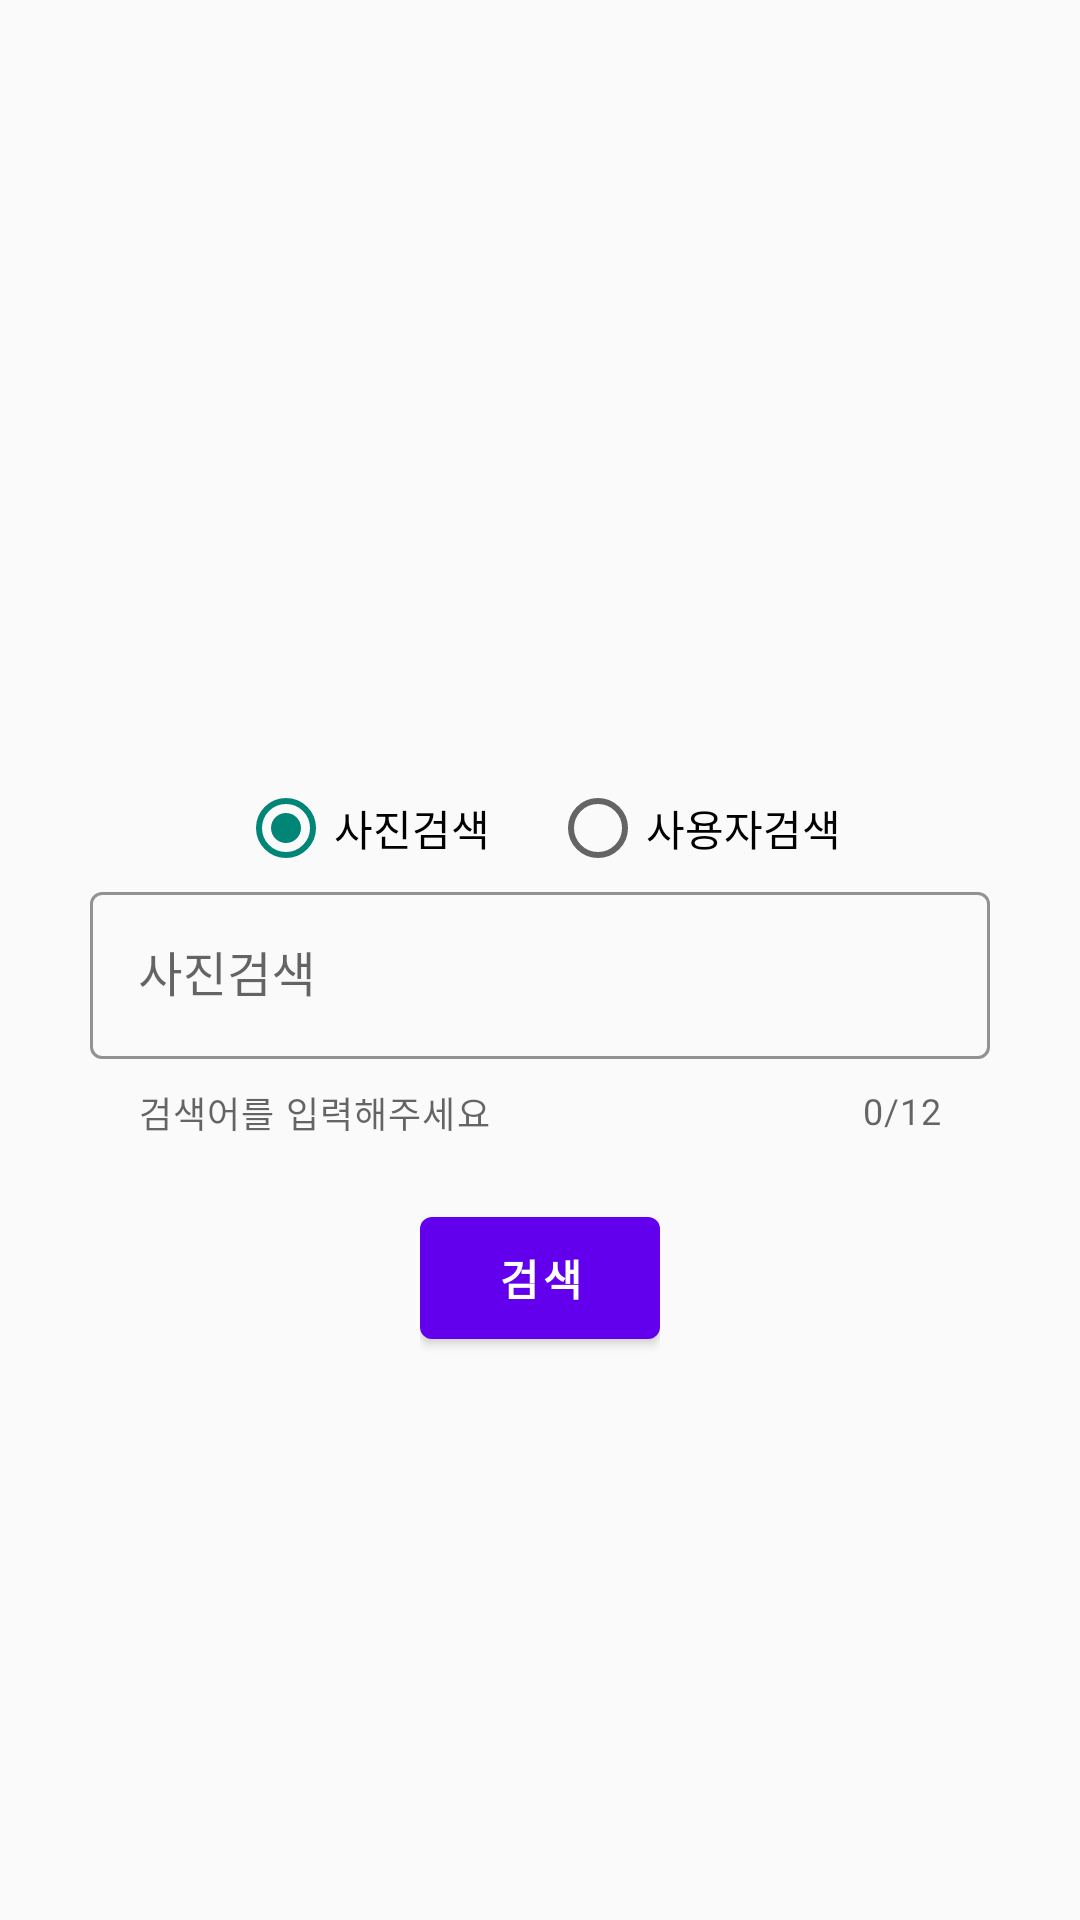

Layout XML and referenced resources for this Android screen:
<!-- AndroidManifest.xml: application theme Theme.MyApp -->
<!-- res/layout/activity_main.xml -->
<?xml version="1.0" encoding="utf-8"?>
<ScrollView
    xmlns:android="http://schemas.android.com/apk/res/android"
    xmlns:app="http://schemas.android.com/apk/res-auto"
    xmlns:tools="http://schemas.android.com/tools"
    android:layout_width="match_parent"
    android:layout_height="match_parent"
    android:id="@+id/main_scrollView"
    tools:context=".MainActivity">

    <LinearLayout
        android:layout_width="match_parent"
        android:layout_height="wrap_content"
        android:orientation="vertical"
        android:gravity="center_horizontal"
        android:padding="30dp"
        >

    <ImageView
        android:layout_width="150dp"
        android:layout_height="150dp"
        android:src="@drawable/ic_baseline_search_24"
        android:layout_marginTop="50dp"
        android:layout_marginBottom="30dp"
        />
    <RadioGroup
        android:id="@+id/search_term_radio_group"
        android:layout_width="wrap_content"
        android:layout_height="wrap_content"
        android:orientation="horizontal"
        >

        <com.google.android.material.radiobutton.MaterialRadioButton
            android:id="@+id/photo_search_radio_btn"
            android:layout_width="match_parent"
            android:layout_height="wrap_content"
            android:layout_marginEnd="20dp"
            android:checked="true"
            android:text="사진검색"
            tools:ignore="TouchTargetSizeCheck" />

        <com.google.android.material.radiobutton.MaterialRadioButton
            android:id="@+id/user_search_radio_btn"
            android:layout_width="match_parent"
            android:layout_height="wrap_content"
            android:checked="false"
            android:text="사용자검색"
            tools:ignore="TouchTargetSizeCheck" />
    </RadioGroup>

    <com.google.android.material.textfield.TextInputLayout
        android:id="@+id/search_term_text_layout"
        android:layout_width="match_parent"
        android:layout_height="wrap_content"
        app:shapeAppearance="@style/ShapeAppearance.MaterialComponents.MediumComponent"
        android:layout_gravity="right"
        app:counterEnabled="true"
        app:counterMaxLength="12"
        app:boxStrokeColor="@color/black"
        app:endIconMode="clear_text"
        app:startIconDrawable="@drawable/ic_photo_library_black_24dp"
        style="@style/Widget.MaterialComponents.TextInputLayout.OutlinedBox"
        app:helperText="검색어를 입력해주세요"

        android:hint="사진검색">

        <com.google.android.material.textfield.TextInputEditText
            android:id="@+id/search_term_edit_text"
            android:layout_width="match_parent"
            android:layout_height="wrap_content"
            android:maxLength="12"
            android:inputType="text"
            android:layout_marginBottom="5dp"

            />

    </com.google.android.material.textfield.TextInputLayout>
        <include
            layout="@layout/layout_button_search"
            android:layout_width="wrap_content"
            android:layout_height="wrap_content"
            android:layout_marginTop="20dp"
            />

    </LinearLayout>


</ScrollView>
<!-- res/layout/layout_button_search.xml (included above) -->
<?xml version="1.0" encoding="utf-8"?>
<FrameLayout
    xmlns:android="http://schemas.android.com/apk/res/android"
    android:layout_width="wrap_content"
    android:layout_height="wrap_content"
    android:id="@+id/frame_search_btn"
    android:visibility="visible">

    <com.google.android.material.button.MaterialButton
        android:id="@+id/btn_search"
        android:layout_width="80dp"
        android:paddingVertical="10dp"
        android:layout_height="wrap_content"
        android:textColor="#fff"
        android:textAlignment="center"
        android:text="검색"
        android:textStyle="bold"
        android:clickable="true"
        />

    <ProgressBar
        android:id="@+id/btn_progress"
        android:layout_width="25dp"
        android:layout_height="25dp"
        android:layout_gravity="center"
        android:visibility="invisible"
        android:indeterminateTint="#fff"/>


</FrameLayout>
<!-- resources referenced by this layout -->
<resources>
  <style name="Theme.MyApp" parent="Theme.MaterialComponents.Light.NoActionBar.Bridge">
          
          <item name="colorPrimary">@color/purple_500</item>
          <item name="colorPrimaryVariant">@color/purple_700</item>
          <item name="colorOnPrimary">@color/white</item>
          
          <item name="colorSecondary">@color/teal_200</item>
          <item name="colorSecondaryVariant">@color/teal_700</item>
          <item name="colorOnSecondary">@color/black</item>
          
          <item name="android:statusBarColor" tools:targetApi="l">?attr/colorPrimaryVariant</item>
          
  
      </style>
  <!-- not gathered from this repository: default colours our renderer supplied (Android Studio template values) -->
  <color name="purple_500">#FF6200EE</color>
  <color name="purple_700">#FF3700B3</color>
  <color name="teal_200">#FF03DAC5</color>
  <color name="teal_700">#FF018786</color>
  <color name="black">#FF000000</color>
  <color name="white">#FFFFFFFF</color>
</resources>
